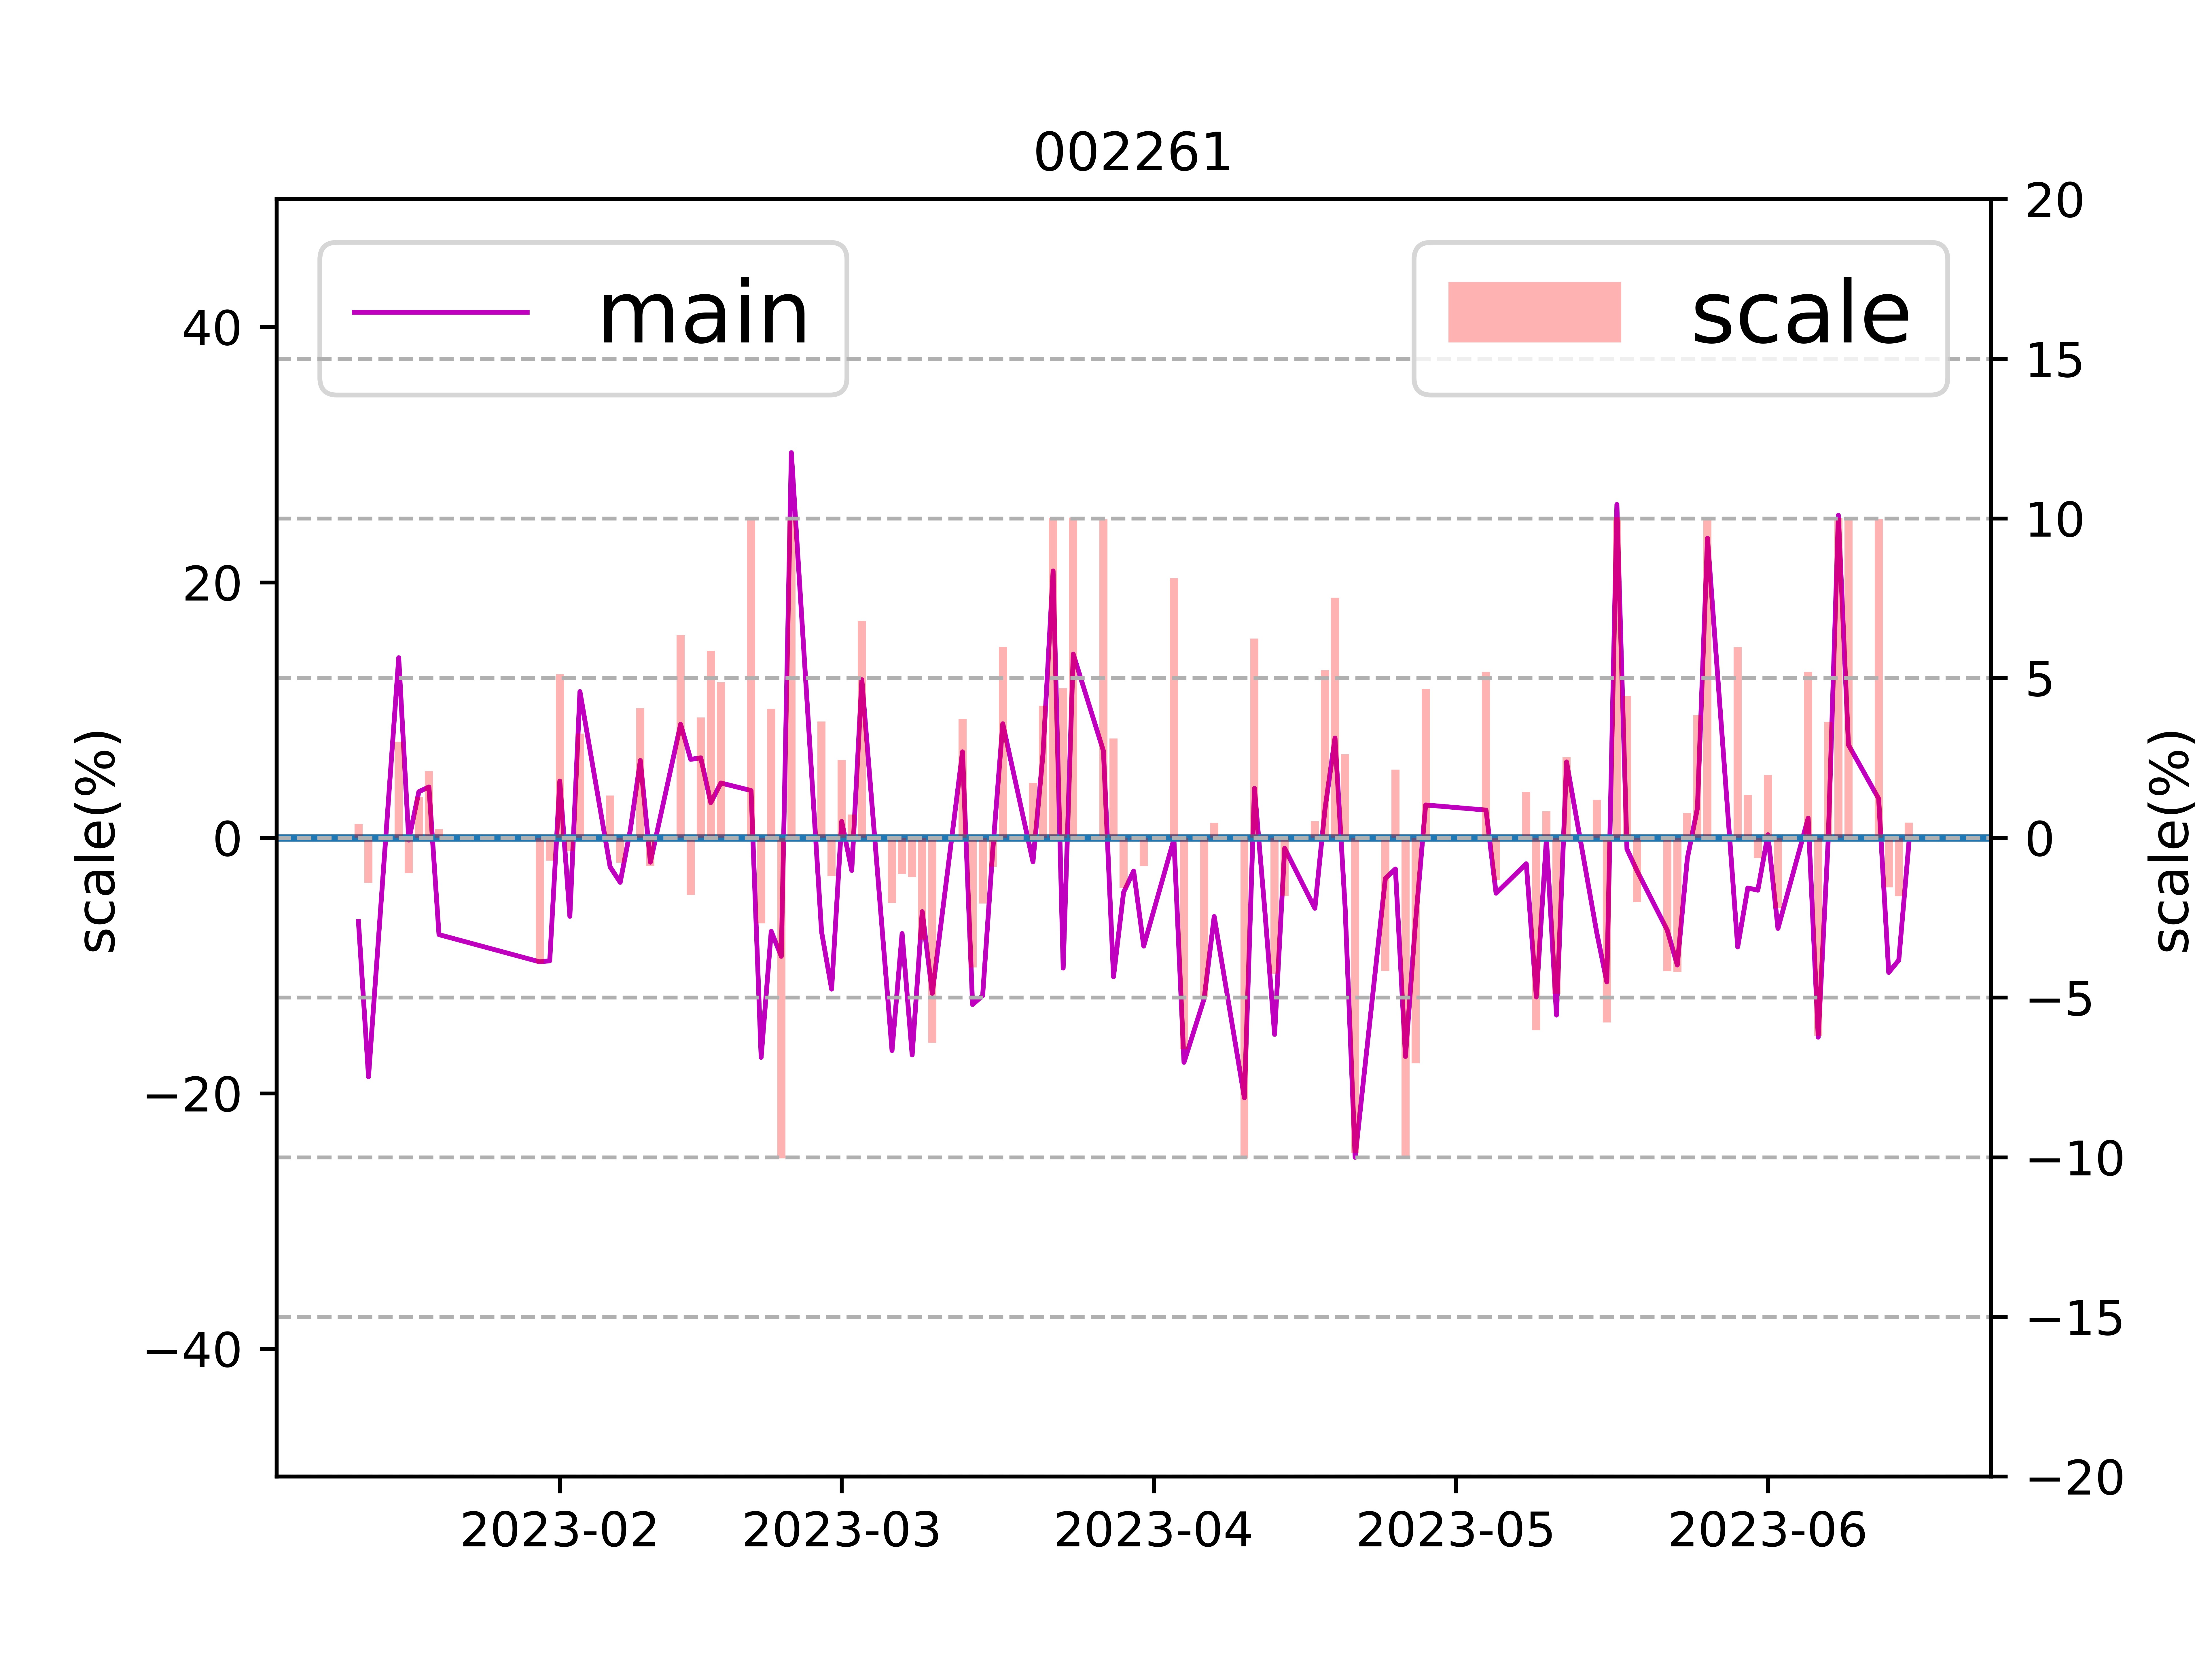

Source data for this figure (header and first rows):
日期, 主力净流入, 小单净流入, 中单净流入, 大单净流入, 超大单净流入, 主力净流入占比, 小单流入净占比, 中单流入净占比, 大单流入净占比, 超大单流入净占比, 收盘价, 涨跌幅
2023-01-16, 34198783, -20528783, -13669999, 19621576, 14577207, 14.10, -8.47, -5.64, 8.09, 6.01, 7.19, 3.01
2023-01-17, -241157, 2172849, -1931692, 602148, -843305, -0.18, 1.64, -1.46, 0.46, -0.64, 7.11, -1.11
2023-01-18, 6299793, -8308880, 2009088, -553236, 6853029, 3.61, -4.77, 1.15, -0.32, 3.93, 7.20, 1.27
2023-01-19, 9648400, -11733992, 2085594, 12495122, -2846722, 3.98, -4.84, 0.86, 5.15, -1.17, 7.35, 2.08
2023-01-20, -16884765, -1005189, 17889954, -18805985, 1921220, -7.58, -0.45, 8.03, -8.44, 0.86, 7.37, 0.27
2023-01-30, -51541243, 37689506, 13851737, -28037353, -23503890, -9.71, 7.10, 2.61, -5.28, -4.43, 7.08, -3.93
2023-01-31, -20179835, 21139247, -959411, -16473783, -3706052, -9.63, 10.08, -0.46, -7.86, -1.77, 7.03, -0.71
2023-02-01, 18278507, -19184508, 906002, 13379910, 4898597, 4.44, -4.66, 0.22, 3.25, 1.19, 7.39, 5.12
2023-02-02, -18999218, 15640210, 3359010, -1186712, -17812506, -6.15, 5.06, 1.09, -0.38, -5.77, 7.36, -0.41
2023-02-03, 43487951, -47904628, 4416677, 19118185, 24369766, 11.45, -12.61, 1.16, 5.03, 6.42, 7.60, 3.26
2023-02-06, -12579993, -17953189, 30533182, -11656769, -923224, -2.28, -3.25, 5.53, -2.11, -0.17, 7.70, 1.32
2023-02-07, -13125757, 12093738, 1032018, -15199358, 2073601, -3.49, 3.21, 0.27, -4.04, 0.55, 7.64, -0.78
2023-02-08, 2148530, -3836420, 1687891, 10084502, -7935972, 0.60, -1.06, 0.47, 2.80, -2.20, 7.64, 0.00
2023-02-09, 47439056, -11532594, -35906464, 15265425, 32173631, 6.05, -1.47, -4.58, 1.95, 4.10, 7.95, 4.06
2023-02-10, -14254511, -3577675, 17832178, 7239860, -21494371, -1.91, -0.48, 2.39, 0.97, -2.88, 7.88, -0.88
2023-02-13, 92502697, -55406421, -37096272, -2906336, 95409033, 8.89, -5.32, -3.56, -0.28, 9.17, 8.38, 6.35
2023-02-14, 56080397, 9863719, -65944112, 42962711, 13117686, 6.14, 1.08, -7.22, 4.71, 1.44, 8.23, -1.79
2023-02-15, 96588188, -13259664, -83328544, -37798944, 134387132, 6.26, -0.86, -5.40, -2.45, 8.71, 8.54, 3.77
2023-02-16, 68241008, -7669440, -60571568, -110054704, 178295712, 2.75, -0.31, -2.44, -4.44, 7.19, 9.04, 5.85
2023-02-17, 158289888, 12997824, -171287696, -138209856, 296499744, 4.29, 0.35, -4.64, -3.74, 8.03, 9.48, 4.87
2023-02-20, 116634768, -58625744, -58009040, -38872928, 155507696, 3.70, -1.86, -1.84, -1.23, 4.93, 10.43, 10.02
2023-02-21, -774194464, 582963248, 191231216, -124899712, -649294752, -17.19, 12.94, 4.25, -2.77, -14.41, 10.15, -2.68
2023-02-22, -243372112, 153971712, 89400400, 39817120, -283189232, -7.32, 4.63, 2.69, 1.20, -8.52, 10.56, 4.04
2023-02-23, -268968473, 207557232, 61411232, 5952176, -274920649, -9.28, 7.16, 2.12, 0.21, -9.48, 9.50, -10.04
2023-02-24, 653863129, -345522768, -308340368, -80868896, 734732025, 30.15, -15.93, -14.22, -3.73, 33.88, 10.45, 10.00
2023-02-27, -274134960, 230679248, 43455696, -96487840, -177647120, -7.35, 6.19, 1.17, -2.59, -4.77, 10.83, 3.64
2023-02-28, -421985088, 331575392, 90409680, -61300208, -360684880, -11.85, 9.31, 2.54, -1.72, -10.13, 10.70, -1.20
2023-03-01, 48188784, -59042608, 10853808, 145589760, -97400976, 1.28, -1.56, 0.29, 3.86, -2.58, 10.96, 2.43
2023-03-02, -73221440, 98963200, -25741776, -36581504, -36639936, -2.56, 3.46, -0.90, -1.28, -1.28, 11.04, 0.73
2023-03-03, 599404288, -209304512, -390099792, -218673712, 818078000, 12.38, -4.32, -8.06, -4.52, 16.90, 11.79, 6.79
2023-03-06, -508569296, 370511504, 138057776, -64658992, -443910304, -16.66, 12.14, 4.52, -2.12, -14.54, 11.55, -2.04
2023-03-07, -184882768, 181362608, 3520160, -52987328, -131895440, -7.49, 7.34, 0.14, -2.15, -5.34, 11.42, -1.13
2023-03-08, -356469502, 277970544, 78498992, -67639264, -288830238, -17.00, 13.26, 3.74, -3.23, -13.77, 11.28, -1.23
2023-03-09, -108517809, 112575952, -4058144, -88203328, -20314481, -5.78, 5.99, -0.22, -4.69, -1.08, 10.92, -3.19
2023-03-10, -237202095, 218497440, 18704656, -46825360, -190376735, -12.18, 11.22, 0.96, -2.40, -9.77, 10.22, -6.41
2023-03-13, 117546700, -55583440, -61963280, -51038128, 168584828, 6.73, -3.18, -3.55, -2.92, 9.66, 10.60, 3.72
2023-03-14, -177910458, 152631024, 25279456, -79279504, -98630954, -13.05, 11.20, 1.85, -5.82, -7.24, 10.17, -4.06
2023-03-15, -139460065, 122218197, 17241888, -46104112, -93355953, -12.36, 10.83, 1.53, -4.09, -8.27, 9.96, -2.06
2023-03-16, -11589634, 37368080, -25778448, 1842288, -13431922, -1.03, 3.33, -2.30, 0.16, -1.20, 9.87, -0.90
2023-03-17, 180804342, -151055328, -29749024, 4236288, 176568054, 8.93, -7.46, -1.47, 0.21, 8.72, 10.46, 5.98
2023-03-20, -46857856, 80162416, -33304544, 18961936, -65819792, -1.88, 3.22, -1.34, 0.76, -2.65, 10.64, 1.72
2023-03-21, 128339151, -35391344, -92947824, -2201008, 130540159, 6.61, -1.82, -4.79, -0.11, 6.72, 11.08, 4.14
2023-03-22, 681604944, -317009264, -364595680, -209154224, 890759168, 20.89, -9.72, -11.17, -6.41, 27.30, 12.19, 10.02
2023-03-23, -479971440, 375446992, 104524464, -274608784, -205362656, -10.20, 7.98, 2.22, -5.84, -4.37, 12.76, 4.68
2023-03-24, 559018560, -242734432, -316284112, -41135312, 600153872, 14.38, -6.24, -8.13, -1.06, 15.44, 14.04, 10.03
2023-03-27, 297229456, -138897728, -158331728, 81155968, 216073488, 6.79, -3.17, -3.62, 1.85, 4.94, 15.44, 9.97
2023-03-28, -652569664, 391541280, 261028384, -146001552, -506568112, -10.88, 6.53, 4.35, -2.43, -8.44, 15.92, 3.11
2023-03-29, -224480896, 305093120, -80612192, -128497792, -95983104, -4.27, 5.80, -1.53, -2.44, -1.83, 15.67, -1.57
2023-03-30, -115892944, 152887504, -36994544, -144228480, 28335536, -2.60, 3.43, -0.83, -3.24, 0.64, 15.66, -0.06
2023-03-31, -362992928, 250318464, 112674448, -122546208, -240446720, -8.48, 5.85, 2.63, -2.86, -5.62, 15.52, -0.89
2023-04-03, -6893248, -69217824, 76111088, -24605728, 17712480, -0.11, -1.15, 1.27, -0.41, 0.29, 16.78, 8.12
2023-04-04, -887481792, 716559760, 170922048, -339215552, -548266240, -17.58, 14.20, 3.39, -6.72, -10.86, 15.67, -6.62
2023-04-06, -439223280, 402149488, 37073776, -111812224, -327411056, -12.60, 11.54, 1.06, -3.21, -9.39, 14.89, -4.98
2023-04-07, -156276208, 159076976, -2800768, -114694064, -41582144, -6.16, 6.27, -0.11, -4.52, -1.64, 14.96, 0.47
2023-04-10, -553431916, 532366432, 21065472, -185654080, -367777836, -20.36, 19.58, 0.77, -6.83, -13.53, 13.46, -10.03
2023-04-11, 103637136, -77549232, -26087888, 30703568, 72933568, 3.87, -2.90, -0.98, 1.15, 2.73, 14.30, 6.24
2023-04-12, -146581376, 122538944, 24042432, -27008944, -119572432, -5.41, 4.52, 0.89, -1.00, -4.41, 14.31, 0.07
2023-04-13, -301548426, 294063904, 7484496, -172461328, -129087098, -15.39, 15.01, 0.38, -8.80, -6.59, 13.70, -4.26
2023-04-14, -13917883, 46758784, -32840896, -12553728, -1364155, -0.82, 2.76, -1.94, -0.74, -0.08, 13.45, -1.82
2023-04-17, -74227745, 59028112, 15199632, -42483040, -31744705, -5.52, 4.39, 1.13, -3.16, -2.36, 13.52, 0.52
... 41 more rows
